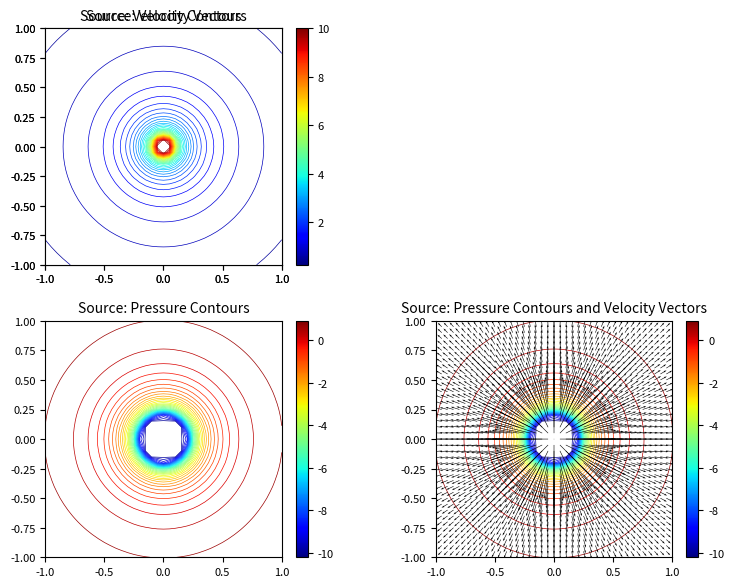

Source code (Python): (Note: this script raises an exception after producing the figure.)
"""
[redacted]
[redacted]

Project 1: Steady, inviscid, adiabatic, incompressible, and irrotational 2D flows over cylinder
Part 2: Flow Field for Source, Vortex, and Doublet

Derive the velocity for source, vortex and doublet. Plot the velocity vectors and contours for each
case. Calculate the pressure coefficients and plot the contours of pressure.
"""

import numpy as np
import matplotlib
import matplotlib.pyplot as plt
from matplotlib import cm

# Set up coordinates
xmin = -1
xmax = 1
dx = 0.05
x = np.arange(xmin, xmax+dx, dx)
y = np.arange(xmin, xmax+dx, dx)
X, Y = np.meshgrid(x, y)
ngrid = len(x)

# Clip limit to prevent large values making ugly plots
clip_lim = 10

rho = 1
Q = 4
Gamma = 4
vinf = 1
C = 0.2

r = np.sqrt(X**2 + Y**2)
cosine = X / r
sine = Y / r

# Set these to identically zero to prevent numerical divide-by-zero issues
cosine[ngrid//2, ngrid//2] = 0
sine[ngrid//2, ngrid//2] = 0

####################################################################################################
# Source

# Generate velocity vectors and pressure contours
vel_source = Q / (2 * np.pi * rho * r)
cp_source = 1 - (vel_source**2 / vinf**2)

# Clip values
vel_source = np.clip(vel_source, -clip_lim, clip_lim)
cp_source = np.clip(cp_source, -clip_lim, clip_lim)

vel_source_x = vel_source * cosine
vel_source_y = vel_source * sine

####################################################################################################
# Vortex

# Generate velocity vectors and pressure contours
vel_vortex = Gamma / (2 * np.pi * r)
cp_vortex = 1 - (vel_vortex**2 / vinf**2)

# Clip values
vel_vortex = np.clip(vel_vortex, -clip_lim, clip_lim)
cp_vortex = np.clip(cp_vortex, -clip_lim, clip_lim)

vel_vortex_x = -vel_vortex * sine
vel_vortex_y = vel_vortex * cosine

####################################################################################################
# Doublet

# Generate velocity vectors and pressure contours
vel_doublet_x = -2 * C * (cosine**2) / (r**2)
vel_doublet_y = -2 * C * (cosine * sine) / (r**2)

# Clip values
vel_doublet_x = np.clip(vel_doublet_x, -5, 5)
vel_doublet_y = np.clip(vel_doublet_y, -5, 5)

vel_doublet = np.sqrt(vel_doublet_x**2 + vel_doublet_y**2)
cp_doublet = 1 - (vel_doublet**2 / vinf**2)

# Clip values
cp_doublet = np.clip(cp_doublet, -clip_lim, clip_lim)
vel_doublet = np.clip(vel_doublet, -clip_lim, clip_lim)

# Set central point equal to the next one to avoid division by zero
vel_doublet_x[ngrid//2 - 1, ngrid//2 - 1] = vel_doublet_x[ngrid//2, ngrid//2 - 1]
vel_doublet_y[ngrid//2 - 1, ngrid//2 - 1] = vel_doublet_y[ngrid//2, ngrid//2 - 1]

####################################################################################################
# Plot everything

def plot_all(X, Y, x, y, vel_x, vel_y, vel, cp, pattern):
    """ Plotter for quiver and contour plots"""
    TITLE_FONT_SIZE = 10
    TICK_FONT_SIZE = 8

    gridspec = {'width_ratios': [1, 1], 'height_ratios': [1, 1]}
    fig, axs = plt.subplots(2, 2, figsize=(8, 6), gridspec_kw=gridspec, dpi=200, facecolor='w', edgecolor='k')

    # Plot 2: Velocity contours
    c1 = axs[0, 1].contour(x, y, vel, 40, cmap=cm.jet, linewidths=0.5)
    axs[0, 1].set_aspect('equal', 'box')
    axs[0, 1].set_xlim(xmin, xmax)
    axs[0, 1].set_ylim(xmin, xmax)
    axs[0, 1].set_title(f'{pattern}: Velocity Contours', fontsize=TITLE_FONT_SIZE)
    axs[0, 1].tick_params(labelsize=TICK_FONT_SIZE)

    norm1 = matplotlib.colors.Normalize(vmin=c1.cvalues.min(), vmax=c1.cvalues.max())
    sm1 = plt.cm.ScalarMappable(norm=norm1, cmap=c1.cmap)
    sm1.set_array([])

    # Set the colorbar to the first subplot (for spacing only), remove it, and set the colorbar on
    # the intended subplot.
    cb1 = plt.colorbar(c1, ax=axs[0, 0], orientation='vertical', fraction=0.046, pad=0.04)
    cb1.remove()
    cb1 = plt.colorbar(sm1, ax=axs[0, 1], orientation='vertical', fraction=0.046, pad=0.04)
    cb1.ax.tick_params(labelsize=TICK_FONT_SIZE)

    # Plot 1: Velocity Vectors
    axs[0, 0].quiver(X, Y, vel_x, vel_y, scale=20)
    axs[0, 0].set_aspect('equal', 'box')
    axs[0, 0].set_xlim(xmin, xmax)
    axs[0, 0].set_ylim(xmin, xmax)
    axs[0, 0].set_title(f'{pattern}: Velocity Vectors', fontsize=TITLE_FONT_SIZE)
    axs[0, 0].tick_params(labelsize=TICK_FONT_SIZE)

    # Plot 3: Pressure contours
    c2 = axs[1, 0].contour(x, y, cp, 40, cmap=cm.jet, linewidths=0.5)
    axs[1, 0].set_aspect('equal', 'box')
    axs[1, 0].set_xlim(xmin, xmax)
    axs[1, 0].set_ylim(xmin, xmax)
    axs[1, 0].set_title(f'{pattern}: Pressure Contours', fontsize=TITLE_FONT_SIZE)
    axs[1, 0].tick_params(labelsize=TICK_FONT_SIZE)

    norm2 = matplotlib.colors.Normalize(vmin=c2.cvalues.min(), vmax=c2.cvalues.max())
    sm2 = plt.cm.ScalarMappable(norm=norm2, cmap=c2.cmap)
    sm2.set_array([])
    cb2 = plt.colorbar(sm2, ax=axs[1, 0], orientation='vertical', fraction=0.046, pad=0.04)
    cb2.ax.tick_params(labelsize=TICK_FONT_SIZE)

    # Plot 4: Pressure contours and velocity vectors
    c3 = axs[1, 1].contour(x, y, cp, 40, cmap=cm.jet, linewidths=0.5)
    axs[1, 1].quiver(X, Y, vel_x, vel_y, scale=20, zorder=10)
    axs[1, 1].set_aspect('equal', 'box')
    axs[1, 1].set_xlim(xmin, xmax)
    axs[1, 1].set_ylim(xmin, xmax)
    axs[1, 1].set_title(f'{pattern}: Pressure Contours and Velocity Vectors', fontsize=TITLE_FONT_SIZE)
    axs[1, 1].tick_params(labelsize=TICK_FONT_SIZE)

    norm3 = matplotlib.colors.Normalize(vmin=c3.cvalues.min(), vmax=c3.cvalues.max())
    sm3 = plt.cm.ScalarMappable(norm=norm3, cmap=c3.cmap)
    sm3.set_array([])
    cb3 = plt.colorbar(sm3, ax=axs[1, 1], orientation='vertical', fraction=0.046, pad=0.04)
    cb3.ax.tick_params(labelsize=TICK_FONT_SIZE)

    plt.tight_layout()

    fig.savefig(f'../fig/project1_part2_{pattern.lower()}.png', bbox_inches='tight')

# Plot each of the cases: source, vortex, and doublet
plot_all(X, Y, x, y, vel_source_x, vel_source_y, vel_source, cp_source, 'Source')
plot_all(X, Y, x, y, vel_vortex_x, vel_vortex_y, vel_vortex, cp_vortex, 'Vortex')
plot_all(X, Y, x, y, vel_doublet_x, vel_doublet_y, vel_doublet, cp_doublet, 'Doublet')

plt.show()
